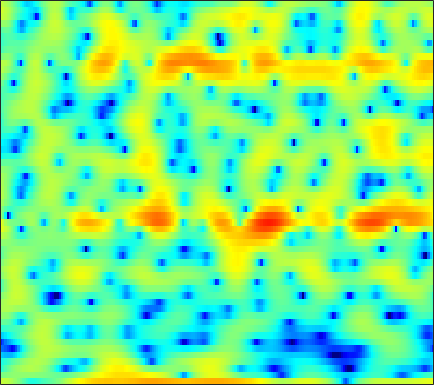

Values plotted in this chart, from the file beside it:
3.7502, 3.6731, 3.4528, 3.1098, 2.7787, 2.206, 1.5304, 0.95121, 0.049731, -0.93559, -1.9804, -2.8334, -3.9946, -4.9644, -5.3802, -5.4861, -5.1795, -4.7908, -4.2328, -3.7053, -3.2143, -2.8344, -2.3701, -1.898
-0.599, -0.3333, -0.01206, 0.2652, 0.4363, 0.6155, 0.7478, 0.8185, 0.87, 0.8789, 0.8589, 0.8274, 0.7665, 0.688, 0.621, 0.5264, 0.4186, 0.3295, 0.1904, 0.02268, -0.1644, -0.3206, -0.5437, -0.7756
-5.356, -4.122, -2.74, -1.613, -0.904, -0.08927, 0.5962, 1.032, 1.523, 1.922, 2.235, 2.412, 2.577, 2.655, 2.656, 2.578, 2.406, 2.207, 1.835, 1.336, 0.6931, 0.1064, -0.841, -2.015
-6, -5.45, -4.684, -3.932, -3.364, -2.607, -1.852, -1.299, -0.5888, 0.09692, 0.7323, 1.166, 1.679, 2.1, 2.345, 2.586, 2.707, 2.719, 2.617, 2.38, 2.01, 1.639, 1.016, 0.2417
-10.07, -10.39, -10.82, -11.14, -11.19, -10.78, -9.761, -8.655, -6.972, -5.264, -3.663, -2.573, -1.278, -0.1748, 0.5303, 1.316, 1.935, 2.292, 2.642, 2.85, 2.93, 2.916, 2.804, 2.603
-15.21, -15.59, -16.36, -17.72, -19.26, -21.45, -20.16, -16.84, -12.6, -9.223, -6.516, -4.831, -2.95, -1.404, -0.4317, 0.6436, 1.503, 2.02, 2.553, 2.923, 3.144, 3.225, 3.229, 3.132
-19.42, -16.86, -14.47, -12.72, -11.62, -10.29, -8.953, -7.896, -6.436, -4.946, -3.486, -2.438, -1.157, -0.02053, 0.7291, 1.586, 2.276, 2.684, 3.08, 3.318, 3.396, 3.351, 3.157, 2.82
-10.06, -9.297, -8.226, -7.173, -6.415, -5.449, -4.523, -3.831, -2.912, -1.995, -1.088, -0.4167, 0.4368, 1.239, 1.786, 2.428, 2.949, 3.245, 3.503, 3.585, 3.481, 3.273, 2.801, 2.089
-4.78, -4.467, -4.107, -3.835, -3.683, -3.537, -3.408, -3.295, -3.054, -2.632, -1.997, -1.398, -0.5069, 0.4197, 1.085, 1.88, 2.534, 2.917, 3.268, 3.428, 3.386, 3.213, 2.791, 2.137
-1.55, -1.49, -1.616, -2.032, -2.552, -3.597, -5.177, -6.809, -9.625, -11.93, -10.23, -7.569, -4.454, -2.086, -0.7206, 0.6758, 1.688, 2.241, 2.756, 3.037, 3.127, 3.081, 2.889, 2.562
0.9504, 0.9861, 0.837, 0.4427, -0.02282, -0.9111, -2.1, -3.151, -4.544, -5.344, -4.927, -3.961, -2.444, -1.056, -0.2123, 0.6365, 1.201, 1.453, 1.605, 1.586, 1.449, 1.293, 1.05, 0.8073
2.113, 2.301, 2.443, 2.458, 2.386, 2.202, 1.943, 1.729, 1.456, 1.248, 1.118, 1.066, 1.021, 0.9344, 0.7959, 0.4995, 0.04134, -0.4306, -1.207, -2.133, -3.145, -3.883, -4.734, -5.295
1.714, 2.129, 2.603, 2.98, 3.192, 3.371, 3.443, 3.427, 3.317, 3.114, 2.81, 2.509, 1.992, 1.324, 0.7001, -0.3383, -1.657, -2.861, -4.825, -7.309, -10.48, -13.34, -17.61, -20.32
-0.124, 0.7118, 1.712, 2.542, 3.038, 3.543, 3.854, 3.962, 3.956, 3.769, 3.412, 3.032, 2.376, 1.53, 0.7722, -0.446, -1.942, -3.282, -5.413, -8.049, -11.31, -14.16, -18.15, -21.28
-3.223, -1.502, 0.3393, 1.732, 2.53, 3.292, 3.75, 3.91, 3.905, 3.671, 3.239, 2.804, 2.086, 1.253, 0.5653, -0.4137, -1.46, -2.291, -3.452, -4.651, -5.871, -6.751, -7.78, -8.51
-3.21, -1.454, 0.4005, 1.781, 2.543, 3.218, 3.539, 3.561, 3.304, 2.738, 1.892, 1.101, -0.09102, -1.311, -2.126, -2.928, -3.382, -3.536, -3.614, -3.64, -3.652, -3.65, -3.605, -3.45
0.066, 1.006, 2.091, 2.945, 3.409, 3.77, 3.805, 3.603, 2.992, 1.951, 0.3895, -1.207, -4.079, -8.253, -12.52, -15.1, -10.71, -8.226, -6.148, -4.967, -4.295, -3.981, -3.657, -3.303
1.255, 1.952, 2.77, 3.419, 3.768, 4.019, 4.005, 3.802, 3.253, 2.365, 1.105, -0.09991, -2.02, -4.123, -5.519, -6.4, -6.163, -5.688, -5.181, -5.117, -5.609, -6.373, -7.848, -9.404
-0.3375, 0.5781, 1.595, 2.381, 2.812, 3.193, 3.346, 3.317, 3.106, 2.699, 2.127, 1.616, 0.8644, 0.1058, -0.4308, -1.086, -1.655, -2.077, -2.726, -3.582, -4.816, -6.069, -8.299, -10.9
-2.32, -1.173, 0.01963, 0.8911, 1.374, 1.823, 2.081, 2.167, 2.157, 2.03, 1.811, 1.598, 1.268, 0.9006, 0.6193, 0.2155, -0.2009, -0.532, -1.02, -1.547, -2.101, -2.513, -2.988, -3.254
-1.634, -0.9479, -0.2204, 0.2999, 0.5734, 0.8018, 0.9156, 0.9395, 0.9073, 0.8393, 0.7461, 0.6742, 0.5757, 0.4671, 0.3799, 0.2595, 0.1132, -0.008219, -0.1797, -0.3691, -0.5469, -0.6664, -0.7907, -0.8555
0.625, 0.7126, 0.7279, 0.6297, 0.4829, 0.2083, -0.1349, -0.3954, -0.6957, -0.8939, -0.9506, -0.9036, -0.7376, -0.5196, -0.3598, -0.1606, -0.01729, 0.05713, 0.1213, 0.1436, 0.1331, 0.1184, 0.09993, 0.08216
3.252, 2.887, 2.279, 1.524, 0.8475, -0.2271, -1.497, -2.536, -3.875, -4.734, -4.64, -4.043, -2.928, -1.838, -1.167, -0.5042, -0.07074, 0.1345, 0.2759, 0.3572, 0.4083, 0.4343, 0.4612, 0.4569
5.694, 4.955, 3.874, 2.667, 1.665, 0.08755, -1.959, -4.11, -8.649, -19.49, -14.31, -8.144, -3.97, -1.662, -0.597, 0.1481, 0.3409, 0.2026, -0.1817, -0.5468, -0.5942, -0.3928, 0.009464, 0.3173
5.502, 4.098, 2.189, 0.6437, -0.04489, -0.4011, -0.5832, -0.7824, -1.097, -1.188, -0.7304, -0.09133, 0.8691, 1.591, 1.837, 1.655, 0.6889, -0.6931, -3.813, -9.602, -11.98, -6.741, -2.434, -0.201
1.174, -1.62, -7.485, -25.45, -14.14, -6.7, -3.555, -2.139, -0.876, -0.02854, 0.6331, 1.062, 1.482, 1.746, 1.751, 1.475, 0.7893, 0.03189, -1.231, -2.381, -2.57, -1.932, -0.6041, 0.567
0.8032, -0.531, -2.276, -3.544, -3.958, -3.881, -3.409, -2.998, -2.473, -1.942, -1.422, -1.038, -0.5313, -0.09726, 0.1791, 0.4335, 0.602, 0.6517, 0.6789, 0.7414, 0.8676, 1.021, 1.269, 1.502
2.183, 1.347, 0.185, -0.9671, -1.798, -2.834, -3.753, -4.347, -4.895, -5.003, -4.619, -4.073, -3.109, -2.089, -1.342, -0.4285, 0.3572, 0.8532, 1.406, 1.846, 2.179, 2.357, 2.478, 2.456
3.081, 2.259, 0.9743, -0.5312, -1.839, -3.882, -6.403, -8.777, -12.61, -15.65, -13.25, -10.35, -7.221, -4.782, -3.298, -1.632, -0.2838, 0.5768, 1.53, 2.265, 2.804, 3.077, 3.267, 3.233
2.996, 2.186, 0.8941, -0.6623, -2.029, -4.179, -6.754, -8.936, -11.97, -13.86, -13.07, -11.46, -9.045, -6.789, -5.19, -3.281, -1.605, -0.5034, 0.7406, 1.724, 2.46, 2.854, 3.179, 3.276
2.635, 1.944, 0.8629, -0.427, -1.537, -3.187, -5.024, -6.491, -8.458, -10.35, -11.83, -12.31, -11.58, -9.427, -7.498, -5.017, -2.868, -1.496, -0.001338, 1.169, 2.027, 2.49, 2.889, 3.078
2.225, 1.735, 0.9509, -0.0004824, -0.8203, -2.084, -3.577, -4.883, -7.012, -9.854, -14.2, -19.5, -19.27, -11.86, -8.31, -4.949, -2.489, -1.068, 0.4062, 1.47, 2.196, 2.545, 2.788, 2.819
0.9965, 0.7736, 0.3853, -0.1057, -0.5403, -1.218, -2.001, -2.635, -3.546, -4.42, -5.077, -5.257, -4.85, -3.775, -2.722, -1.231, 0.1434, 0.9945, 1.902, 2.486, 2.758, 2.751, 2.473, 1.915
-1.945, -1.747, -1.595, -1.588, -1.681, -1.843, -1.99, -2.068, -2.038, -1.861, -1.518, -1.128, -0.471, 0.3333, 0.9707, 1.827, 2.589, 3.058, 3.487, 3.651, 3.478, 3.09, 2.158, 0.6421
-6.766, -5.889, -5.305, -5.236, -5.399, -5.714, -5.846, -5.659, -4.955, -3.881, -2.632, -1.675, -0.4494, 0.6925, 1.484, 2.405, 3.155, 3.598, 3.976, 4.095, 3.906, 3.539, 2.699, 1.406
-8.803, -8.358, -8.477, -9.428, -10.74, -13.63, -17.9, -18.52, -13.83, -9.645, -6.629, -4.854, -2.887, -1.254, -0.1922, 1.021, 2.019, 2.622, 3.23, 3.588, 3.706, 3.635, 3.346, 2.87
-7.311, -7.521, -8.123, -9.164, -10.32, -12.23, -13.93, -14.19, -12.72, -10.53, -8.47, -7.049, -5.225, -3.486, -2.247, -0.7232, 0.6019, 1.438, 2.334, 2.985, 3.401, 3.568, 3.629, 3.531
-5.329, -5.415, -5.62, -6.004, -6.419, -7.084, -7.78, -8.272, -8.977, -9.715, -10.31, -10.29, -8.959, -6.527, -4.583, -2.247, -0.34, 0.7902, 1.958, 2.79, 3.33, 3.578, 3.729, 3.713
-4.307, -3.787, -3.286, -3.058, -3.049, -3.299, -3.882, -4.595, -6.034, -8.431, -12.7, -18.12, -14.7, -7.949, -4.773, -1.8, 0.2346, 1.338, 2.38, 3.01, 3.323, 3.395, 3.33, 3.146
-4.705, -3.238, -1.865, -0.9554, -0.522, -0.236, -0.2604, -0.4532, -0.9073, -1.485, -1.972, -2.075, -1.649, -0.6823, 0.1859, 1.272, 2.09, 2.51, 2.744, 2.636, 2.211, 1.714, 0.9046, 0.08044
-3.822, -2.558, -1.192, -0.1362, 0.4618, 1.063, 1.46, 1.662, 1.827, 1.935, 2.03, 2.133, 2.313, 2.512, 2.651, 2.744, 2.662, 2.436, 1.824, 0.8196, -0.6763, -2.199, -4.855, -8.277
-2.758, -1.999, -1.031, -0.1666, 0.3982, 1.04, 1.579, 1.917, 2.298, 2.605, 2.854, 2.999, 3.123, 3.155, 3.093, 2.865, 2.434, 1.921, 0.9769, -0.3661, -2.198, -3.971, -7.008, -10.88
-2.952, -2.253, -1.43, -0.7213, -0.2372, 0.3508, 0.8978, 1.286, 1.783, 2.238, 2.639, 2.878, 3.108, 3.212, 3.183, 2.988, 2.578, 2.126, 1.317, 0.2446, -1.084, -2.232, -3.912, -5.617
-3.321, -2.744, -2.225, -1.892, -1.68, -1.343, -0.8803, -0.4289, 0.2819, 1.052, 1.782, 2.27, 2.798, 3.15, 3.293, 3.307, 3.111, 2.837, 2.276, 1.523, 0.589, -0.2094, -1.387, -2.668
-2.528, -2.663, -3.202, -4.081, -4.877, -5.713, -5.597, -4.716, -2.999, -1.221, 0.3209, 1.29, 2.304, 3.031, 3.403, 3.673, 3.715, 3.586, 3.228, 2.678, 1.953, 1.306, 0.3237, -0.7724
-0.702, -1.536, -3.155, -5.668, -8.565, -15.91, -21.84, -12.06, -6.364, -3.036, -0.7251, 0.5725, 1.915, 2.896, 3.416, 3.85, 4.006, 3.952, 3.69, 3.209, 2.546, 1.937, 1.006, -0.06033
1.384, 0.6063, -0.6567, -2.126, -3.26, -4.52, -4.951, -4.6, -3.521, -2.147, -0.7335, 0.2693, 1.486, 2.46, 3.009, 3.483, 3.63, 3.554, 3.195, 2.579, 1.773, 1.094, 0.14, -0.8509
2.977, 2.501, 1.72, 0.7972, 0.01709, -1.081, -2.157, -2.87, -3.446, -3.245, -2.166, -0.9983, 0.5668, 1.889, 2.624, 3.218, 3.356, 3.141, 2.413, 1.225, -0.3595, -1.641, -3.078, -3.662
3.013, 2.975, 2.651, 1.973, 1.195, -0.2858, -2.527, -5.068, -10.98, -19.48, -8.163, -3.954, -0.5171, 1.663, 2.736, 3.525, 3.701, 3.402, 2.399, 0.5597, -2.529, -6.298, -17.94, -13.6
-0.475, 0.1245, 0.514, 0.4458, 0.1381, -0.6211, -1.769, -2.771, -3.99, -4.293, -3.252, -1.961, -0.2565, 1.111, 1.883, 2.534, 2.758, 2.64, 2.117, 1.161, -0.1251, -1.145, -2.165, -2.267
-3.526, -2.674, -1.91, -1.495, -1.383, -1.429, -1.59, -1.728, -1.827, -1.707, -1.35, -0.9523, -0.3157, 0.3409, 0.773, 1.254, 1.551, 1.667, 1.663, 1.509, 1.275, 1.085, 0.8888, 0.7952
-4.198, -3.539, -2.876, -2.451, -2.291, -2.227, -2.258, -2.309, -2.326, -2.24, -2.005, -1.746, -1.283, -0.7306, -0.3094, 0.2274, 0.7093, 1.021, 1.357, 1.619, 1.801, 1.892, 1.969, 1.987
-4.015, -3.357, -2.799, -2.596, -2.643, -2.939, -3.452, -3.886, -4.401, -4.673, -4.537, -4.165, -3.439, -2.604, -1.946, -1.112, -0.3157, 0.2258, 0.8983, 1.492, 1.996, 2.314, 2.635, 2.835
-2.451, -1.834, -1.508, -1.698, -2.162, -3.247, -4.929, -6.62, -9.423, -11.82, -11.36, -9.576, -7.252, -5.43, -4.339, -3.113, -2.023, -1.242, -0.1963, 0.8063, 1.734, 2.344, 3.002, 3.46
1.024, 1.169, 1.013, 0.429, -0.3361, -1.838, -3.981, -6.157, -9.956, -14.04, -13.49, -11.17, -8.833, -7.458, -6.891, -6.403, -5.775, -4.875, -3.21, -1.294, 0.4854, 1.611, 2.794, 3.595
3.836, 3.615, 3.128, 2.38, 1.643, 0.4208, -1.037, -2.221, -3.801, -5.133, -6.104, -6.629, -7.291, -8.355, -9.712, -13.12, -20.89, -18.74, -9.697, -4.732, -1.478, 0.2837, 1.965, 3.025
4.443, 4.09, 3.479, 2.698, 2.006, 0.9341, -0.2889, -1.275, -2.629, -3.955, -5.18, -6.028, -7.032, -7.974, -8.639, -9.432, -9.582, -8.68, -6.42, -3.784, -1.461, -0.03873, 1.417, 2.369
3.636, 3.249, 2.626, 1.873, 1.196, 0.141, -1.122, -2.222, -3.891, -5.779, -7.74, -9.011, -9.943, -9.642, -8.885, -7.535, -6.069, -4.892, -3.276, -1.684, -0.2288, 0.7235, 1.758, 2.487
